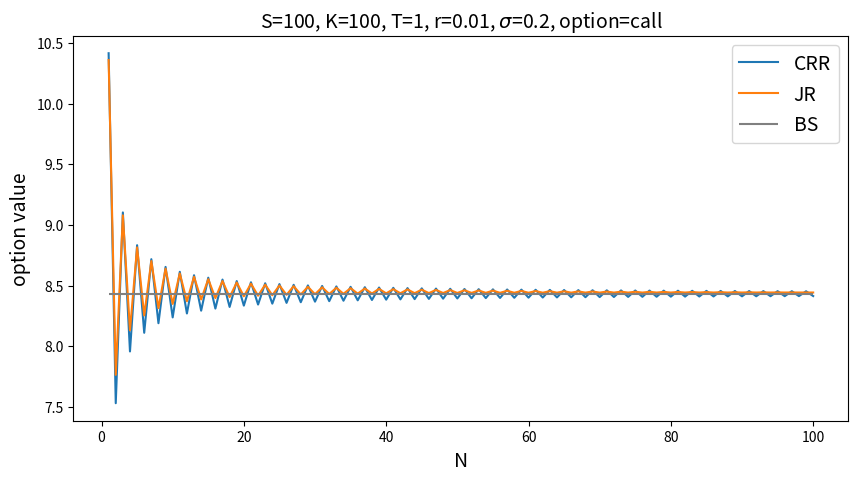
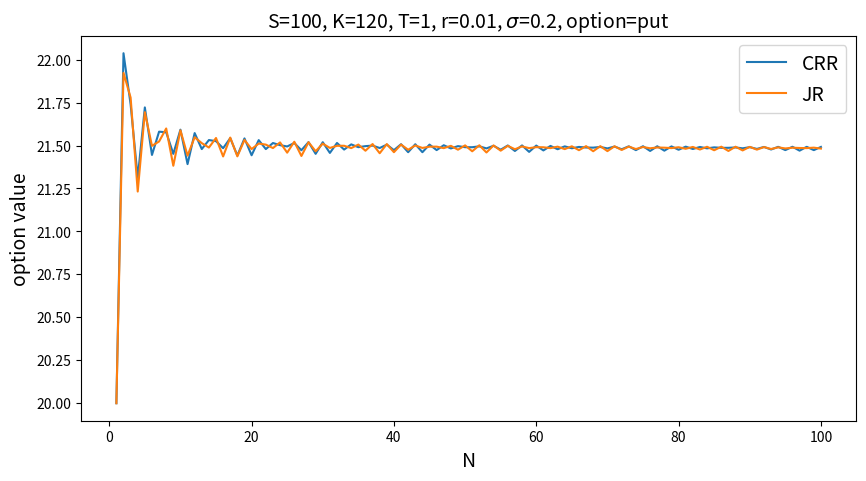
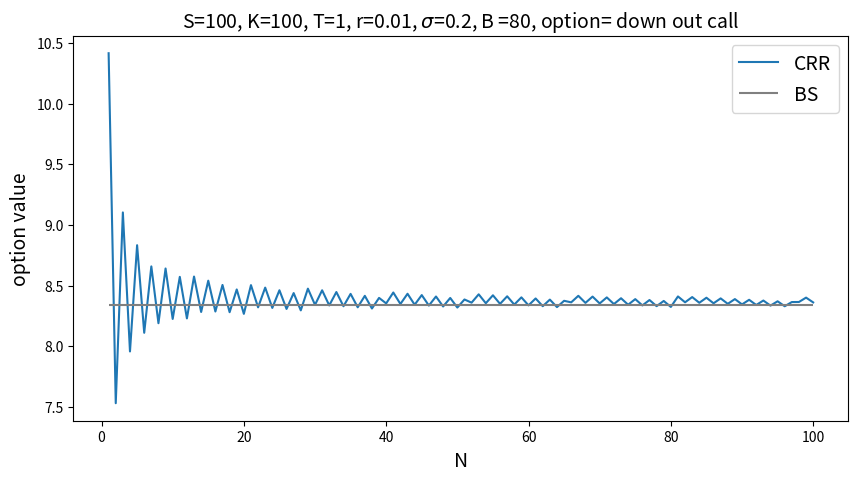

Source code (Python) for these figures, in order:
# %% [markdown]
# ### Import Package

# %%
import numpy as np
from scipy.stats import norm
import matplotlib.pyplot as plt
import pandas as pd

# %% [markdown]
# ### Binomial Tree

# %%
def call(ST,K):
    return np.maximum(ST-K, 0)

def put(ST,K):
    return np.maximum(K-ST, 0)

def BS(S, K, T, r, sigma, option):
    d1 = (np.log(S/K) + (r+0.5*sigma**2)*T) / (sigma*T**0.5)
    d2 = d1 - (sigma*T**0.5)
    if option == 'call':
        return S*norm.cdf(d1) - K*np.exp(-r*T)*norm.cdf(d2)
    elif option == 'put':
        return -S*norm.cdf(-d1) + K*np.exp(-r*T)*norm.cdf(-d2)

def binomial_tree(S, K, T, r, sigma, N, method, option, Astyle=None):
    dt = T/N # time increament
    df = np.exp(-r*dt) # discount factor

    payoff = {'call': call, 'put': put}[option]

    if method == 'CRR':
        u = np.exp(sigma*np.sqrt(dt))
        d = 1/u
        q = (np.exp(r*dt)-d) / (u-d)
    elif method == 'JR':
        u = np.exp((r-0.5*sigma**2)*dt + sigma*dt**0.5)
        d = np.exp((r-0.5*sigma**2)*dt - sigma*dt**0.5)
        q = 0.5

    stock_path = np.zeros((N+1, N+1))
    stock_path[0,0] = S
    for i in range(1, N+1):
        for j in range(i+1):
            stock_path[i,j] = S * u**(i-j) * d**j

    option_value = np.maximum(payoff(stock_path[N], K), 0)
    for i in range(N, 0, -1):
        for j in range(i):
            option_value[j] = (q * option_value[j] + (1-q) * option_value[j+1]) * df
            if Astyle == True:
                option_value[j] = max(option_value[j], payoff(stock_path[i-1, j], K))
    return option_value[0]

# %% [markdown]
# #### European option

# %%
S = 100
K = 100
T = 1
r = 0.01
sigma = 0.2
option = 'call'
bs_res = BS(S, K, T, r, sigma, option)
N = np.arange(1, 101)
crr_res = []
jr_res = []
for n in N:
    crr_res.append(binomial_tree(S, K, T, r, sigma, n, 'CRR', option))
    jr_res.append(binomial_tree(S, K, T, r, sigma, n, 'JR', option))

analysis_N = np.arange(10, 101, 10)
error_df = pd.DataFrame({'N':analysis_N, 'CRR':np.abs(crr_res-bs_res)[analysis_N-1], 'JR':np.abs(jr_res-bs_res)[analysis_N-1]})
print('Error Performance')
print('-----------------')
print(error_df.T)

plt.figure(figsize=(10,5))
plt.plot(N, crr_res, label='CRR')
plt.plot(N, jr_res, label='JR')
plt.hlines(bs_res, N[0], N[-1], color='gray', label='BS')
plt.title(f'S={S}, K={K}, T={T}, r={r}, $\sigma$={sigma}, option={option}', fontsize=14)
plt.xlabel('N', fontsize=14)
plt.ylabel('option value', fontsize=14)
plt.legend(fontsize=14)

# %% [markdown]
# #### American put (no dividend)

# %%
S = 100
K = 120
T = 1
r = 0.01
sigma = 0.2
option = 'put'
N = np.arange(1, 101)
crr_res = []
jr_res = []
for n in N:
    crr_res.append(binomial_tree(S, K, T, r, sigma, n, 'CRR', option, True))
    jr_res.append(binomial_tree(S, K, T, r, sigma, n, 'JR', option, True))

plt.figure(figsize=(10,5))
plt.plot(N, crr_res, label='CRR')
plt.plot(N, jr_res, label='JR')
plt.title(f'S={S}, K={K}, T={T}, r={r}, $\sigma$={sigma}, option={option}', fontsize=14)
plt.xlabel('N', fontsize=14)
plt.ylabel('option value', fontsize=14)
plt.legend(fontsize=14)

# %% [markdown]
# #### Barrier option

# %%
def barrier_down_call(S, K, T, r, sigma, B, type):
    bs_call = BS(S, K, T, r, sigma, 'call')
    lamb = (r+0.5*sigma**2) / sigma**2
    y = (np.log((B**2)/(S*K))) / (sigma*T**0.5) + lamb*sigma*T**0.5
    if type == 'in':
        return S * (B/S)**(2*lamb) * norm.cdf(y) - K*np.exp(-r*T) * (B/S)**(2*lamb-2) * norm.cdf(y-sigma*T**0.5)
    elif type == 'out':
        return bs_call - (S * (B/S)**(2*lamb) * norm.cdf(y) - K*np.exp(-r*T) * (B/S)**(2*lamb-2) * norm.cdf(y-sigma*T**0.5))


def binomial_tree_barrier_option(S, K, T, r, sigma, B, N, option, Astyle=None):
    dt = T/N # time increament
    df = np.exp(-r*dt) # discount factor

    payoff = {'call': call, 'put': put}[option]
    
    u = np.exp(sigma*np.sqrt(dt))
    d = 1/u
    q = (np.exp(r*dt)-d) / (u-d)

    stock_path = np.zeros((N+1, N+1))
    stock_path[0,0] = S
    for i in range(1, N+1):
        for j in range(i+1):
            stock_path[i,j] = S * u**(i-j) * d**j

    option_value = np.maximum(payoff(stock_path[N], K), 0) * (stock_path[N] >= B).astype(int) # Barrier condition
    for i in range(N, 0, -1):
        for j in range(i):
            option_value[j] = (q * option_value[j] + (1-q) * option_value[j+1]) * df
            if Astyle == True:
                option_value[j] = max(option_value[j], payoff(stock_path[i-1, j], K))
        option_value[:i] = option_value[:i] * (stock_path[i-1][stock_path[i-1]!=0] >= B).astype(int) # Barrier condition
    return option_value[0]

# %%
S = 100
K = 100
B = 80
T = 1
r = 0.01
sigma = 0.2
option = 'call'
bs_res = barrier_down_call(S, K, T, r, sigma, B, 'out')
N = np.arange(1, 101)
crr_res = []
for n in N:
    crr_res.append(binomial_tree_barrier_option(S, K, T, r, sigma, B, n, 'call'))

plt.figure(figsize=(10,5))
plt.plot(N, crr_res, label='CRR')
plt.hlines(bs_res, N[0], N[-1], color='gray', label='BS')
plt.title(f'S={S}, K={K}, T={T}, r={r}, $\sigma$={sigma}, B ={B}, option= down out {option}', fontsize=14)
plt.xlabel('N', fontsize=14)
plt.ylabel('option value', fontsize=14)
plt.legend(fontsize=14)




